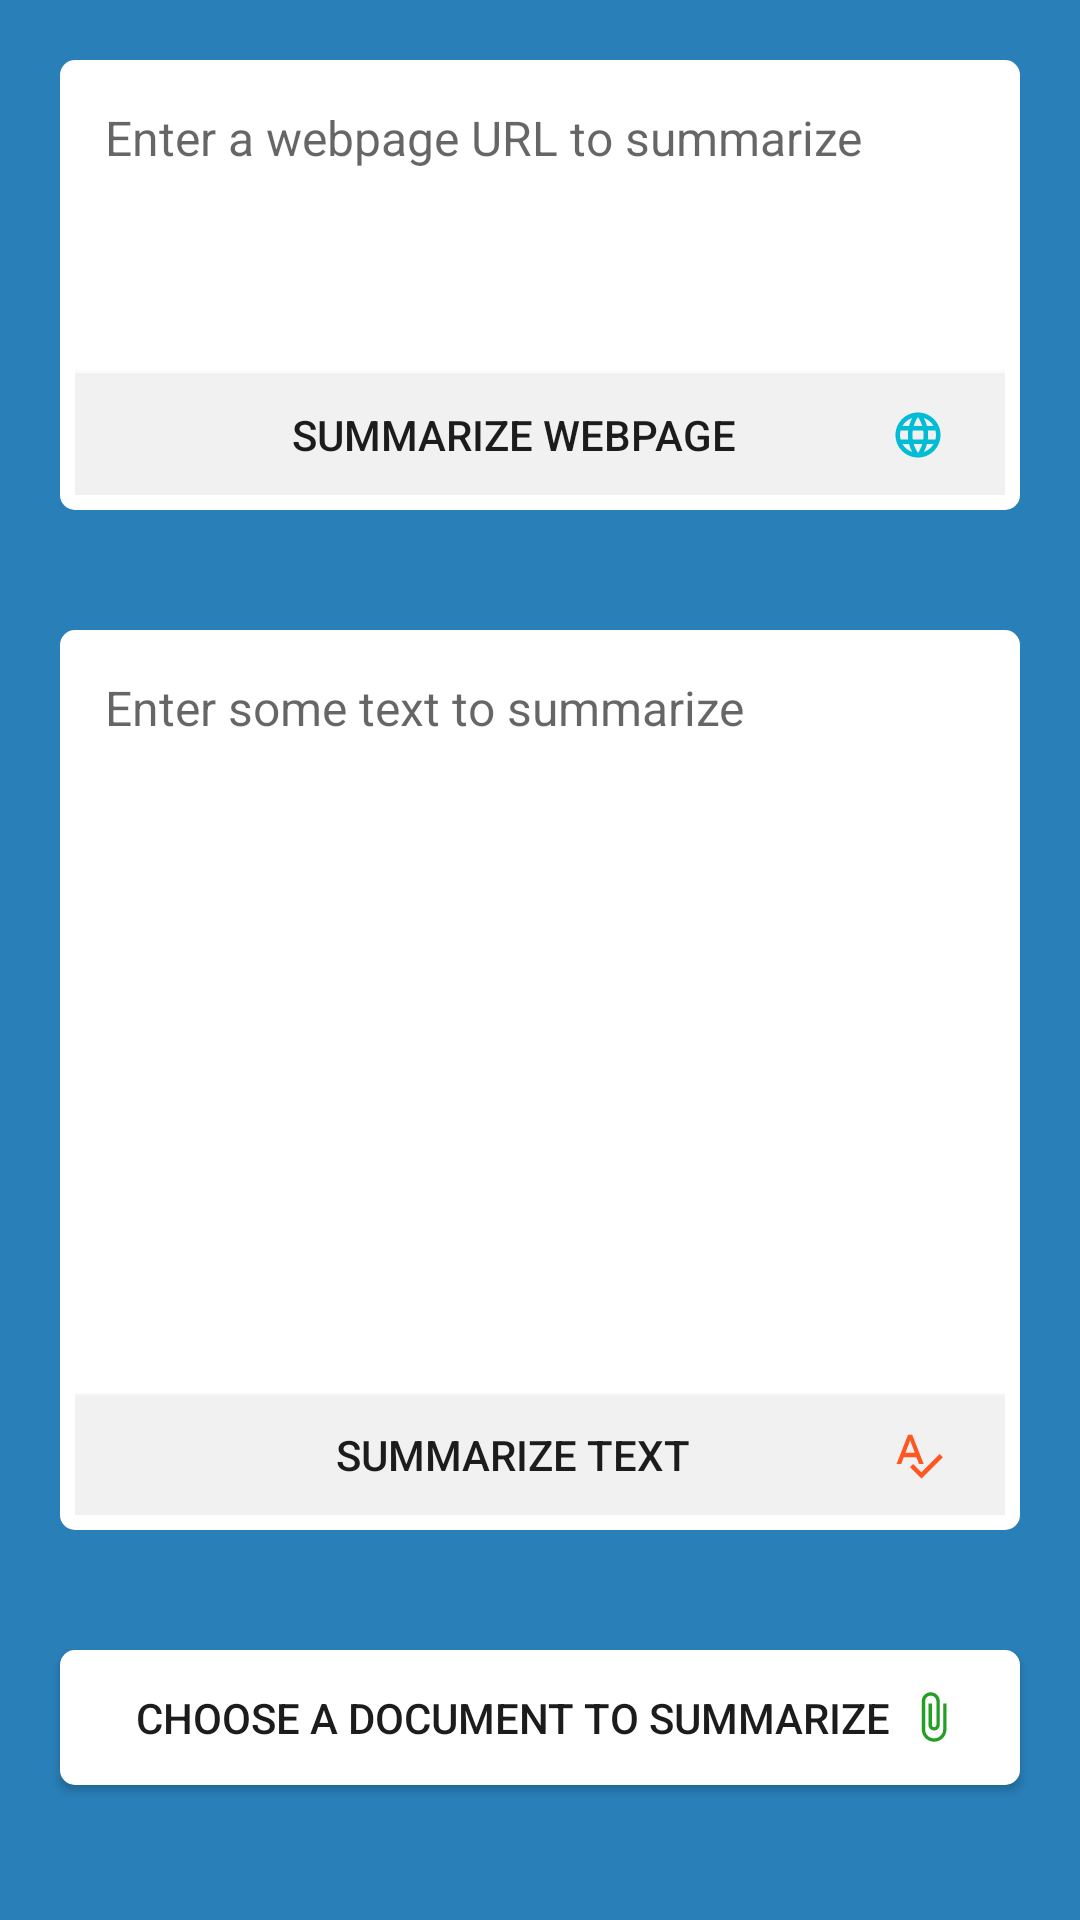

Android layout source for this screen:
<!-- AndroidManifest.xml: application theme AppTheme -->
<!-- res/layout/fragment_first.xml -->
<ScrollView android:background="@color/backgroundBlue"
    android:gravity="center"
    android:scrollbars="vertical"
    android:fillViewport="true"
    android:layout_width="match_parent"
    android:layout_height="match_parent"
    xmlns:android="http://schemas.android.com/apk/res/android">

    <LinearLayout
        android:focusable="true"
        android:focusableInTouchMode="true"
        android:orientation="vertical"
        android:layout_width="match_parent"
        android:layout_height="wrap_content">


            <FrameLayout
                android:layout_width="match_parent"
                android:layout_height="150dp"
                android:layout_margin="20dp"
                android:background="@drawable/border_edittext"
                android:orientation="vertical">

                <EditText
                    android:id="@+id/et_enter_url"
                    android:layout_width="match_parent"
                    android:layout_height="match_parent"
                    android:layout_marginBottom="40dp"
                    android:background="#fff"
                    android:gravity="top|left"
                    android:hint="Enter a webpage URL to summarize"
                    android:inputType="textMultiLine"
                    android:padding="10dp"
                    android:scrollbars="vertical"
                    android:textSize="16sp" />

                <Button
                    android:id="@+id/btn_submit_url"
                    android:layout_width="match_parent"
                    android:layout_height="40dp"
                    android:layout_gravity="bottom"
                    android:background="#F1F1F1"
                    android:drawableEnd="@drawable/ic_language_black_18dp"
                    android:paddingLeft="20dp"
                    android:paddingRight="20dp"
                    android:text="Summarize Webpage"
                    android:textColor="@color/dark_text" />

            </FrameLayout>

            <FrameLayout
                android:layout_width="match_parent"
                android:layout_height="300dp"
                android:layout_margin="20dp"
                android:background="@drawable/border_edittext"
                android:orientation="vertical">

                <EditText
                    android:id="@+id/et_enter_text"
                    android:layout_width="match_parent"
                    android:layout_height="match_parent"
                    android:layout_marginBottom="40dp"
                    android:background="#fff"
                    android:gravity="top|left"
                    android:hint="Enter some text to summarize"
                    android:inputType="textMultiLine"
                    android:padding="10dp"
                    android:scrollbars="vertical"
                    android:textSize="16sp" />

                <Button
                    android:layout_gravity="bottom"
                    android:id="@+id/btn_submit_text"
                    android:layout_width="match_parent"
                    android:layout_height="40dp"
                    android:background="#F1F1F1"
                    android:drawableEnd="@drawable/ic_spellcheck_black_18dp"
                    android:paddingLeft="20dp"
                    android:paddingRight="20dp"
                    android:text="Summarize Text"
                    android:textColor="@color/dark_text" />

            </FrameLayout>

            <Button
                android:id="@+id/btn_choose_doc"
                android:layout_width="match_parent"
                android:layout_height="45dp"
                android:layout_margin="20dp"
                android:background="@drawable/border_edittext"
                android:drawableEnd="@drawable/ic_attach_file_black_18dp"
                android:paddingLeft="20dp"
                android:paddingRight="20dp"
                android:text="Choose a Document to Summarize"
                android:textColor="@color/dark_text" />

        </LinearLayout>


</ScrollView>
<!-- resources referenced by this layout -->
<resources>
  <color name="backgroundBlue">#2980B9</color>
  <color name="dark_text">#1C1C1C</color>
  <!-- drawable border_edittext (drawable) -->
  <shape
      xmlns:android="http://schemas.android.com/apk/res/android"
      android:shape="rectangle"   >
  
      <solid
          android:color="#fff" >
      </solid>
  
      <stroke
          android:width="0dp"
          android:color="#fff" >
      </stroke>
  
      <padding
          android:left="5dp"
          android:top="5dp"
          android:right="5dp"
          android:bottom="5dp"    >
      </padding>
  
      <corners
          android:radius="5dp"   >
      </corners>
  
  </shape>
  <!-- drawable ic_attach_file_black_18dp (drawable) -->
  <vector xmlns:android="http://schemas.android.com/apk/res/android"
      android:width="18dp"
      android:height="18dp"
      android:viewportWidth="24"
      android:viewportHeight="24">
    <path
        android:pathData="M16.5,6v11.5c0,2.21 -1.79,4 -4,4s-4,-1.79 -4,-4V5c0,-1.38 1.12,-2.5 2.5,-2.5s2.5,1.12 2.5,2.5v10.5c0,0.55 -0.45,1 -1,1s-1,-0.45 -1,-1V6H10v9.5c0,1.38 1.12,2.5 2.5,2.5s2.5,-1.12 2.5,-2.5V5c0,-2.21 -1.79,-4 -4,-4S7,2.79 7,5v12.5c0,3.04 2.46,5.5 5.5,5.5s5.5,-2.46 5.5,-5.5V6h-1.5z"
        android:fillColor="#249F24"/>
  </vector>
  <!-- drawable ic_language_black_18dp (drawable) -->
  <vector xmlns:android="http://schemas.android.com/apk/res/android"
      android:width="18dp"
      android:height="18dp"
      android:viewportWidth="24"
      android:viewportHeight="24">
    <path
        android:pathData="M11.99,2C6.47,2 2,6.48 2,12s4.47,10 9.99,10C17.52,22 22,17.52 22,12S17.52,2 11.99,2zM18.92,8h-2.95c-0.32,-1.25 -0.78,-2.45 -1.38,-3.56 1.84,0.63 3.37,1.91 4.33,3.56zM12,4.04c0.83,1.2 1.48,2.53 1.91,3.96h-3.82c0.43,-1.43 1.08,-2.76 1.91,-3.96zM4.26,14C4.1,13.36 4,12.69 4,12s0.1,-1.36 0.26,-2h3.38c-0.08,0.66 -0.14,1.32 -0.14,2 0,0.68 0.06,1.34 0.14,2L4.26,14zM5.08,16h2.95c0.32,1.25 0.78,2.45 1.38,3.56 -1.84,-0.63 -3.37,-1.9 -4.33,-3.56zM8.03,8L5.08,8c0.96,-1.66 2.49,-2.93 4.33,-3.56C8.81,5.55 8.35,6.75 8.03,8zM12,19.96c-0.83,-1.2 -1.48,-2.53 -1.91,-3.96h3.82c-0.43,1.43 -1.08,2.76 -1.91,3.96zM14.34,14L9.66,14c-0.09,-0.66 -0.16,-1.32 -0.16,-2 0,-0.68 0.07,-1.35 0.16,-2h4.68c0.09,0.65 0.16,1.32 0.16,2 0,0.68 -0.07,1.34 -0.16,2zM14.59,19.56c0.6,-1.11 1.06,-2.31 1.38,-3.56h2.95c-0.96,1.65 -2.49,2.93 -4.33,3.56zM16.36,14c0.08,-0.66 0.14,-1.32 0.14,-2 0,-0.68 -0.06,-1.34 -0.14,-2h3.38c0.16,0.64 0.26,1.31 0.26,2s-0.1,1.36 -0.26,2h-3.38z"
        android:fillColor="#00BCD4"/>
  </vector>
  <!-- drawable ic_spellcheck_black_18dp (drawable) -->
  <vector xmlns:android="http://schemas.android.com/apk/res/android"
      android:width="18dp"
      android:height="18dp"
      android:viewportWidth="24"
      android:viewportHeight="24">
    <path
        android:pathData="M12.45,16h2.09L9.43,3L7.57,3L2.46,16h2.09l1.12,-3h5.64l1.14,3zM6.43,11L8.5,5.48 10.57,11L6.43,11zM21.59,11.59l-8.09,8.09L9.83,16l-1.41,1.41 5.09,5.09L23,13l-1.41,-1.41z"
        android:fillColor="#FF5722"/>
  </vector>
  <style name="AppTheme" parent="Theme.AppCompat.Light.DarkActionBar">
          
          <item name="colorPrimary">@color/colorPrimary</item>
          <item name="colorPrimaryDark">@color/colorPrimaryDark</item>
          <item name="colorAccent">@color/colorAccent</item>
      </style>
  <color name="colorPrimary">#2980B9</color>
  <color name="colorPrimaryDark">#2980B9</color>
  <color name="colorAccent">#03DAC5</color>
</resources>
